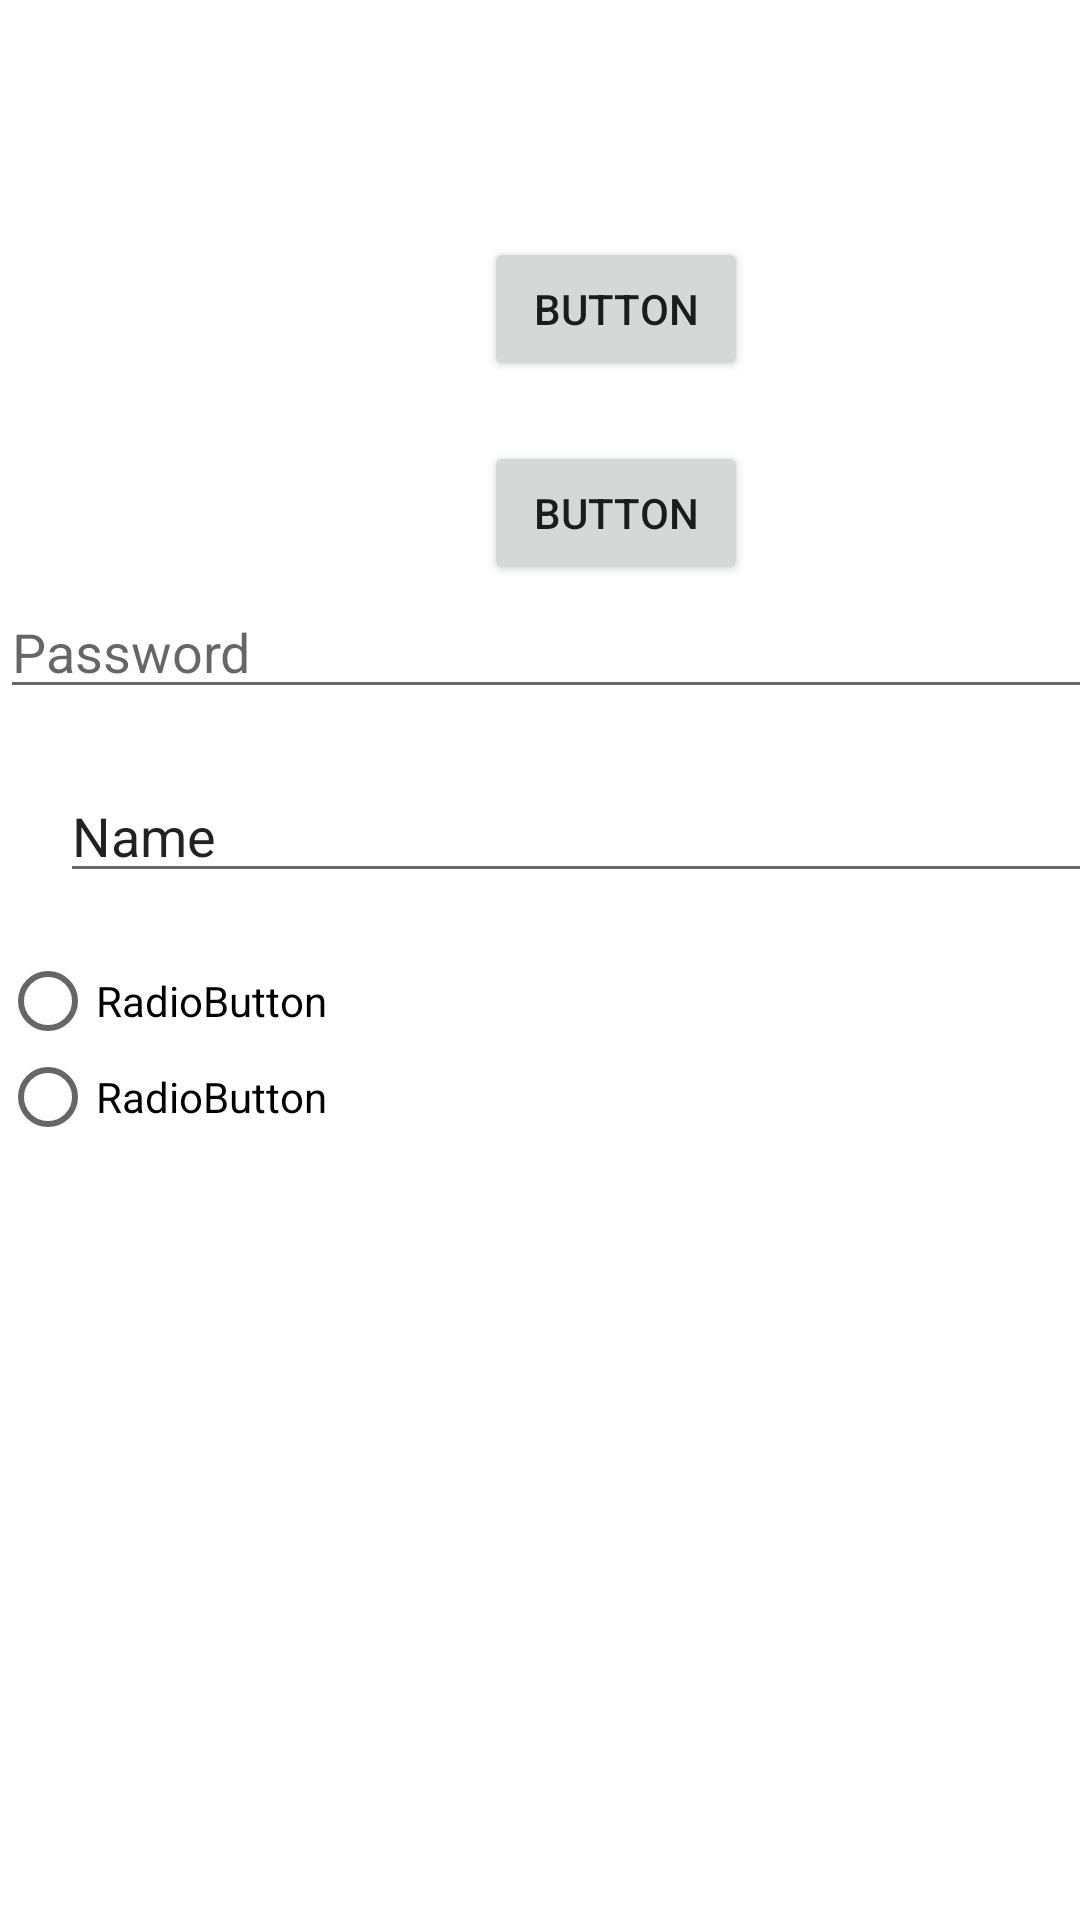

Layout XML and referenced resources for this Android screen:
<!-- AndroidManifest.xml: application theme AppTheme -->
<!-- res/layout/authenticator_selector.xml -->
<?xml version="1.0" encoding="utf-8"?>
<androidx.constraintlayout.widget.ConstraintLayout
    xmlns:android="http://schemas.android.com/apk/res/android"
    xmlns:app="http://schemas.android.com/apk/res-auto"
    xmlns:tools="http://schemas.android.com/tools"
    android:layout_width="match_parent"
    android:layout_height="match_parent">

    <androidx.constraintlayout.widget.ConstraintLayout
        android:id="@+id/selectorConstraint"
        android:layout_width="0dp"
        android:layout_height="403dp"
        app:layout_constraintBottom_toBottomOf="parent"
        app:layout_constraintEnd_toEndOf="parent"
        app:layout_constraintStart_toStartOf="parent"
        app:layout_constraintTop_toTopOf="parent"
        app:layout_constraintVertical_bias="0.182">

        <LinearLayout
            android:layout_width="411dp"
            android:layout_height="370dp"
            android:layout_marginTop="16dp"
            android:gravity="center_horizontal"
            android:orientation="vertical"
            app:layout_constraintEnd_toEndOf="parent"
            app:layout_constraintHorizontal_bias="0.0"
            app:layout_constraintStart_toStartOf="parent"
            app:layout_constraintTop_toTopOf="parent">

            <Button
                android:id="@+id/button"
                android:layout_width="wrap_content"
                android:layout_height="wrap_content"
                android:layout_margin="20dp"
                android:text="Button" />

            <Button
                android:id="@+id/button2"
                android:layout_width="wrap_content"
                android:layout_height="wrap_content"
                android:text="Button" />

            <EditText
                android:id="@+id/editTextTextPassword"
                android:layout_width="match_parent"
                android:layout_height="wrap_content"
                android:ems="10"
                android:hint="Password"
                android:inputType="textPassword" />

            <EditText
                android:id="@+id/editTextTextPersonName"
                android:layout_width="match_parent"
                android:layout_height="wrap_content"
                android:layout_margin="20dp"
                android:ems="10"
                android:inputType="textPersonName"
                android:text="Name" />

            <RadioGroup
                android:layout_width="match_parent"
                android:layout_height="67dp" >

                <RadioButton
                    android:id="@+id/radioButton"
                    android:layout_width="match_parent"
                    android:layout_height="wrap_content"
                    android:text="RadioButton" />

                <RadioButton
                    android:id="@+id/radioButton2"
                    android:layout_width="match_parent"
                    android:layout_height="wrap_content"
                    android:text="RadioButton" />
            </RadioGroup>
        </LinearLayout>

    </androidx.constraintlayout.widget.ConstraintLayout>
</androidx.constraintlayout.widget.ConstraintLayout>
<!-- resources referenced by this layout -->
<resources>
  <style name="AppTheme" parent="Theme.AppCompat.DayNight.NoActionBar">
          
          <item name="android:windowBackground">@color/primary_dark</item>
          <item name="android:windowAnimationStyle">@style/Theme.BottomUpAnimation</item>
      </style>
  <color name="primary_dark">#15171D</color>
  <style name="Theme.BottomUpAnimation" parent="AppTheme">
          <item name="android:activityOpenEnterAnimation">@anim/bottom_up_anim</item>
          <item name="android:activityOpenExitAnimation">@anim/initial_anim</item>
          <item name="android:activityCloseEnterAnimation">@anim/initial_anim</item>
          <item name="android:activityCloseExitAnimation">@anim/bottom_down_anim</item>
      </style>
</resources>
